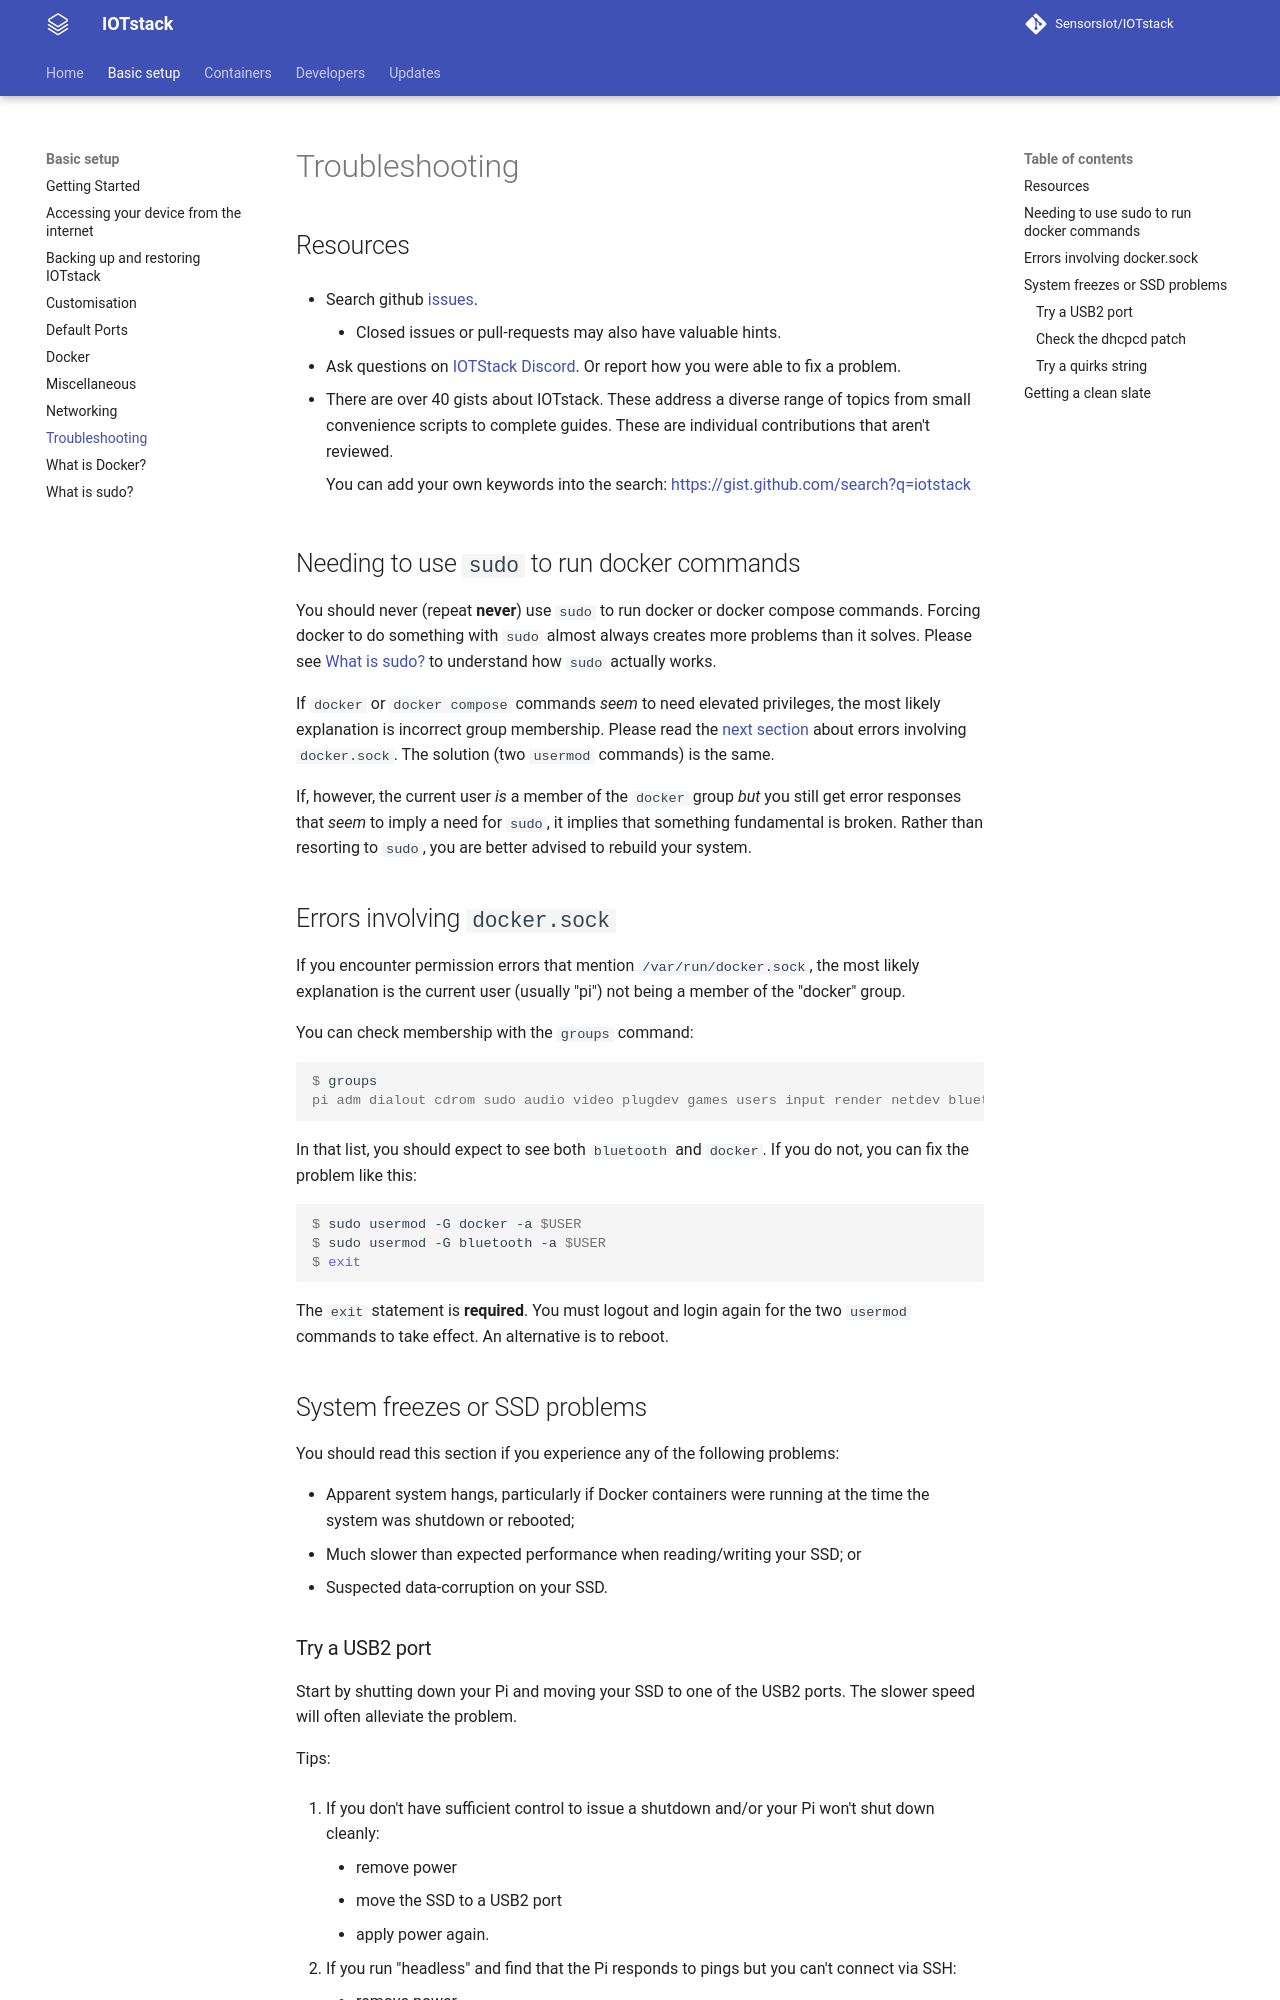

repository: SensorsIot/IOTstack · page: Basic_setup/Troubleshooting/index.html · generator: mkdocs


## Resources

*   Search github [issues](https://github.com/SensorsIot/IOTstack/issues?q=).

    - Closed issues or pull-requests may also have valuable hints.

*   Ask questions on [IOTStack Discord](https://discord.gg/ZpKHnks). Or report
    how you were able to fix a problem.

*   There are over 40 gists about IOTstack. These address a diverse range of
    topics from small convenience scripts to complete guides. These are
    individual contributions that aren't reviewed.

    You can add your own keywords into the search:
    [https://gist.github.com/search?q=iotstack](https://gist.github.com/search?q=iotstack)

## Needing to use `sudo` to run docker commands

You should never (repeat **never**) use `sudo` to run docker or docker compose commands. Forcing docker to do something with `sudo` almost always creates more problems than it solves. Please see [What is sudo?](https://sensorsiot.github.io/IOTstack/Basic_setup/What-is-sudo/) to understand how `sudo` actually works.

If `docker` or `docker compose` commands *seem* to need elevated privileges, the most likely explanation is incorrect group membership. Please read the [next section](#dockerGroup) about errors involving `docker.sock`. The solution (two `usermod` commands) is the same.

If, however, the current user *is* a member of the `docker` group *but* you still get error responses that *seem* to imply a need for `sudo`, it implies that something fundamental is broken. Rather than resorting to `sudo`, you are better advised to rebuild your system.

## Errors involving `docker.sock` { #dockerGroup }

If you encounter permission errors that mention `/var/run/docker.sock`, the most likely explanation is the current user (usually "pi") not being a member of the "docker" group.

You can check membership with the `groups` command:

``` console
$ groups
pi adm dialout cdrom sudo audio video plugdev games users input render netdev bluetooth lpadmin docker gpio i2c spi
```

In that list, you should expect to see both `bluetooth` and `docker`. If you do not, you can fix the problem like this:

``` console
$ sudo usermod -G docker -a $USER
$ sudo usermod -G bluetooth -a $USER
$ exit
```

The `exit` statement is **required**. You must logout and login again for the two `usermod` commands to take effect. An alternative is to reboot.

## System freezes or SSD problems

You should read this section if you experience any of the following problems:

* Apparent system hangs, particularly if Docker containers were running at the time the system was shutdown or rebooted;
* Much slower than expected performance when reading/writing your SSD; or
* Suspected data-corruption on your SSD.
